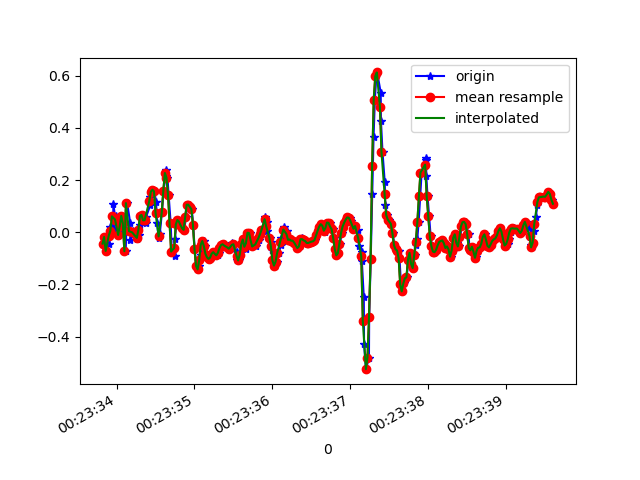

Data behind this chart, as committed beside it:
1618187013821, 882676835907871, -0.043290664, -0.115375705, 0.01353603
1618187013851, 882676854924639, -0.01763, 0.2072, -0.03655
1618187013863, 882676873966207, -0.07139, 0.1131, 0.02209
1618187013907, 882676892982975, -0.04573, -0.04329, -0.02312
1618187013911, 882676912024543, 0.02024, 0.2805, 0.006206
1618187013935, 882676931037215, 0.005579, -0.3011, 0.02453
1618187013955, 882676950078383, 0.01535, 0.03612, -0.02556
1618187013959, 882676969119535, 0.107, -0.2351, 0.04286
1618187013992, 882676988135919, 0.0349, -0.1655, -0.02312
1618187013996, 882677007177103, 0.063, -0.04696, 0.009871
1618187014022, 882677026193487, -0.0103, -0.1032, 0.02209
1618187014054, 882677045233263, 0.04956, 0.1534, -0.02189
1618187014057, 882677064274319, -0.002974, -0.1813, 0.0282
1618187014074, 882677083290639, 0.063, -0.07139, -0.003568
1618187014099, 882677102331695, 0.0349, 0.07155, 0.001319
1618187014117, 882677121348015, -0.07261, -0.07628, 0.001319
1618187014136, 882677140387311, 0.1119, 0.2353, -0.02678
1618187014174, 882677159428303, 0.03734, 0.02268, 0.02209
1618187014178, 882677178444495, -0.02863, -0.2473, 0.03064
1618187014213, 882677197485455, -0.00786, -0.2351, 0.01964
1618187014216, 882677216501679, 0.0068, -0.09461, 0.03431
1618187014264, 882677235535663, -0.01641, -0.02252, 0.02575
1618187014266, 882677254576367, -0.02619, -0.01886, 0.02087
1618187014294, 882677273592239, -0.009082, -0.01519, 0.02942
1618187014297, 882677292632879, 0.02757, -0.02619, 0.04652
1618187014303, 882677311673583, 0.063, -0.04085, 0.05874
1618187014336, 882677330689455, 0.06667, -0.04818, 0.06607
1618187014340, 882677349727599, 0.0459, -0.04574, 0.05874
1618187014374, 882677368768175, 0.0349, -0.04818, 0.0563
1618187014378, 882677387783983, 0.05811, -0.05307, 0.06851
1618187014431, 882677406824559, 0.1033, -0.05918, 0.08562
1618187014433, 882677425865199, 0.1363, -0.05673, 0.09784
1618187014442, 882677444871023, 0.1559, -0.05673, 0.1101
1618187014469, 882677463911279, 0.1632, -0.04818, 0.1149
1618187014487, 882677482951535, 0.1571, -0.03108, 0.09906
1618187014507, 882677501966959, 0.1143, -0.02375, 0.06363
1618187014519, 882677521007279, 0.03734, -0.03474, 0.01964
1618187014542, 882677540016559, -0.02374, -0.004198, -0.03655
1618187014554, 882677559056623, -0.00786, 0.04956, -0.09153
1618187014582, 882677578096687, 0.07644, 0.08254, -0.1318
1618187014602, 882677597111983, 0.1595, 0.1009, -0.1636
1618187014630, 882677616282465, 0.2145, 0.1094, -0.1807
1618187014633, 882677635322593, 0.2402, 0.1009, -0.1893
1618187014653, 882677654304161, 0.2096, 0.0911, -0.1954
1618187014668, 882677673343329, 0.1436, 0.07277, -0.1966
1618187014694, 882677692382561, 0.03612, 0.006797, -0.1868
1618187014708, 882677711397025, -0.07383, -0.02252, -0.1758
1618187014744, 882677730436257, -0.09216, -0.006642, -0.1648
1618187014746, 882677749472673, -0.02741, -0.002977, -0.1477
1618187014767, 882677768487137, 0.03001, -0.007863, -0.1233
1618187014786, 882677787526241, 0.04712, -0.01031, -0.1025
1618187014809, 882677806565345, 0.04101, -0.01397, -0.08542
1618187014823, 882677825579617, 0.02757, -0.01275, -0.06588
1618187014840, 882677844619617, 0.02146, -0.02008, -0.04755
1618187014859, 882677863658849, 0.01047, -0.03108, -0.02067
1618187014870, 882677882673249, 0.009244, -0.0323, 0.01598
1618187014888, 882677901712353, 0.05689, -0.04452, 0.04897
1618187014908, 882677920726753, 0.1058, -0.0323, 0.06363
1618187014927, 882677939765985, 0.1058, -0.01397, 0.05874
1618187014947, 882677958807393, 0.09721, -0.01764, 0.0453
1618187014965, 882677977846625, 0.08866, -0.02619, 0.02453
... 244 more rows
